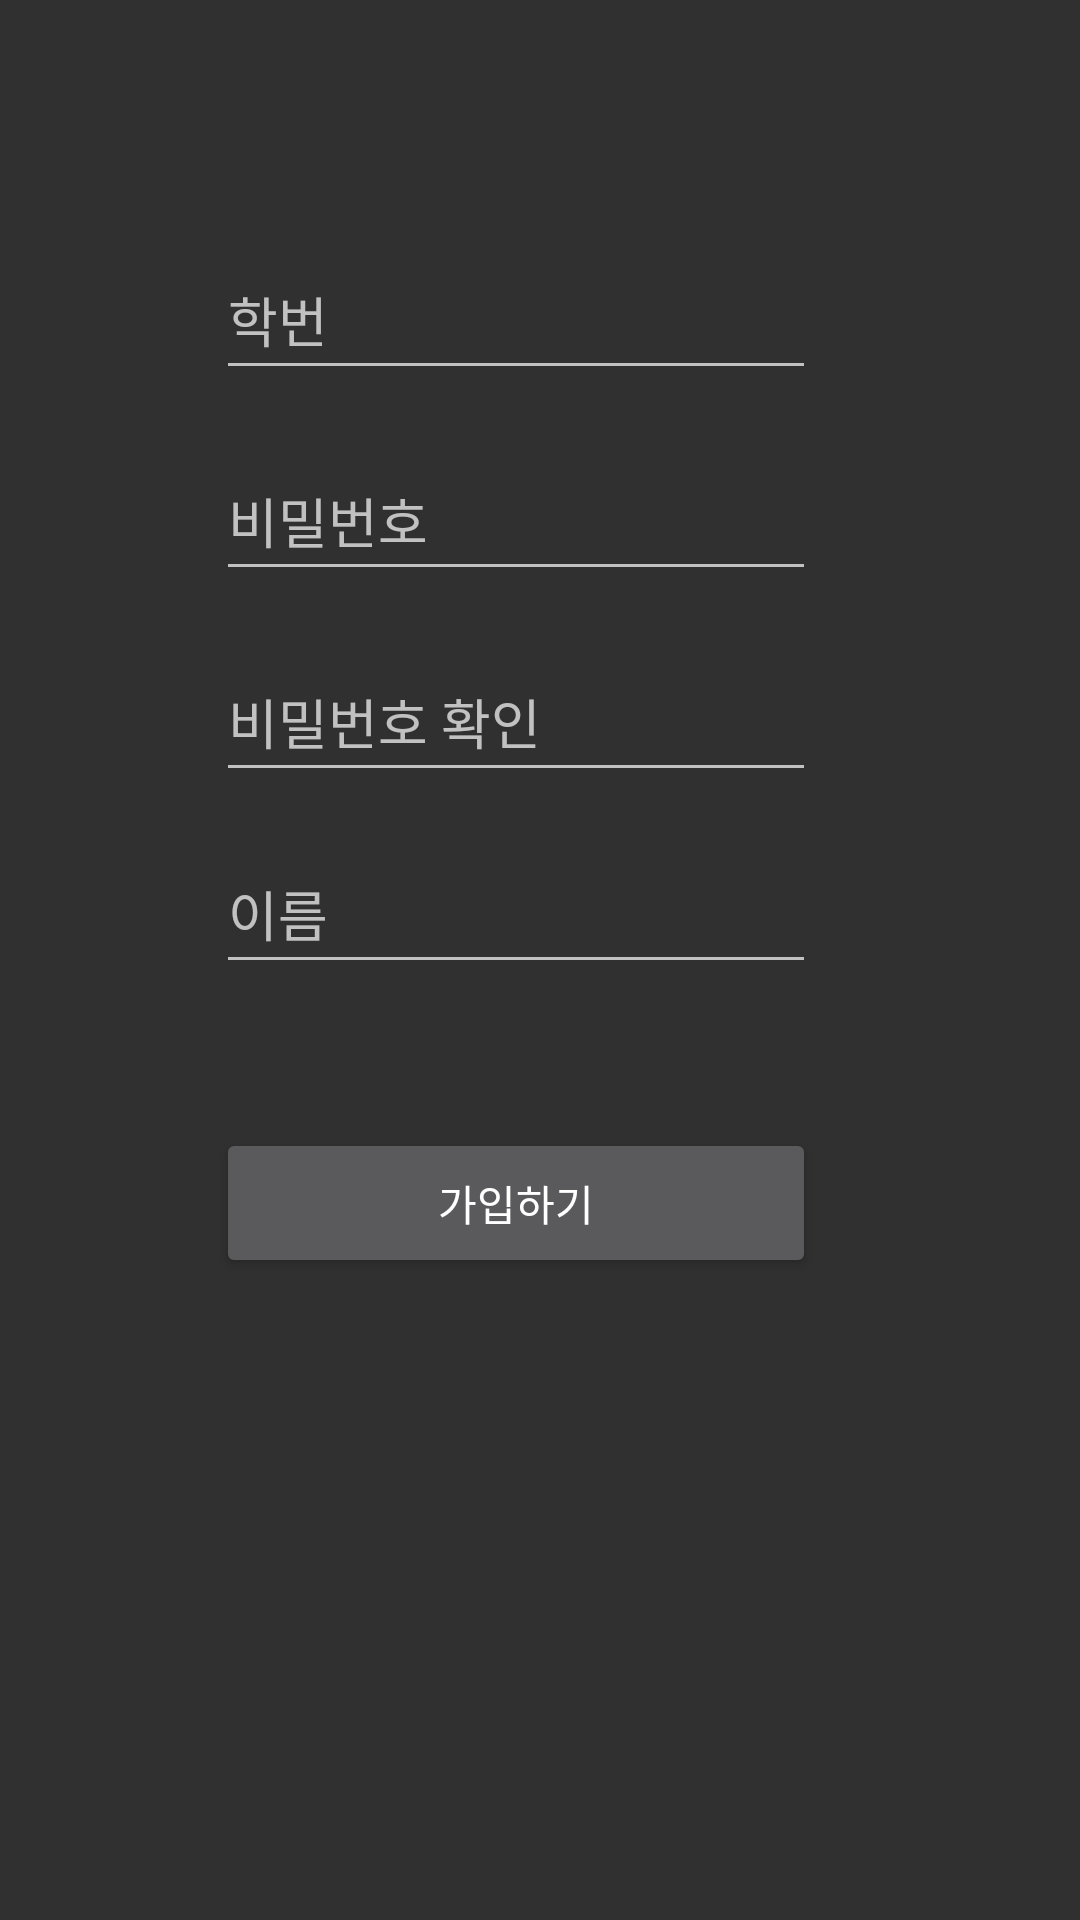

Layout XML and referenced resources for this Android screen:
<!-- AndroidManifest.xml: application theme NoTitle -->
<!-- res/layout/activity_signup.xml -->
<?xml version="1.0" encoding="utf-8"?>
<RelativeLayout xmlns:android="http://schemas.android.com/apk/res/android"
    xmlns:app="http://schemas.android.com/apk/res-auto"
    xmlns:tools="http://schemas.android.com/tools"
    android:layout_width="match_parent"
    android:layout_height="match_parent"
    tools:context="com.example.se02.bulletinboard.SignupActivity">

    <EditText
        android:id="@+id/signup_student_Member"
        android:layout_width="200dp"
        android:layout_height="50dp"
        android:layout_marginStart="72dp"
        android:layout_marginTop="80dp"
        android:ems="10"
        android:hint="@string/student_Member"
        android:inputType="textPersonName" />
    <EditText
        android:id="@+id/signup_password"
        android:layout_width="200dp"
        android:layout_height="50dp"
        android:layout_alignStart="@+id/signup_student_Member"
        android:layout_below="@+id/signup_student_Member"
        android:layout_marginTop="17dp"
        android:ems="10"
        android:hint="@string/student_password"
        android:inputType="textPassword" />

    <EditText
        android:id="@+id/signup_password_confirmation"
        android:layout_width="200dp"
        android:layout_height="50dp"
        android:layout_marginTop="17dp"
        android:ems="10"
        android:hint="@string/student_password_confirmation"
        android:inputType="textPassword"
        android:layout_below="@+id/signup_password"
        android:layout_alignStart="@+id/signup_password"
        />



    <EditText
        android:id="@+id/signup_Name"
        android:layout_width="200dp"
        android:layout_height="50dp"
        android:layout_alignStart="@+id/signup_password_confirmation"
        android:layout_below="@+id/signup_password_confirmation"
        android:layout_marginTop="14dp"
        android:ems="10"
        android:hint="@string/student_name"
        android:inputType="textPersonName" />

    <Button
        android:id="@+id/signup_bt_MemberJoin"
        android:layout_width="200dp"
        android:layout_height="50dp"
        android:layout_marginTop="48dp"
        android:text="@string/student_join"
        android:layout_below="@+id/signup_Name"
        android:layout_alignStart="@+id/signup_Name"
        android:layout_alignEnd="@+id/signup_Name" />

</RelativeLayout>
<!-- resources referenced by this layout -->
<resources>
  <string name="student_Member">학번</string>
  <string name="student_join">가입하기</string>
  <string name="student_name">이름</string>
  <string name="student_password">비밀번호</string>
  <string name="student_password_confirmation">비밀번호 확인</string>
  <style name="NoTitle" parent="Theme.AppCompat.NoActionBar">
          <item name="windowActionBar">true</item>
          <item name="windowNoTitle">true</item>
      </style>
</resources>
